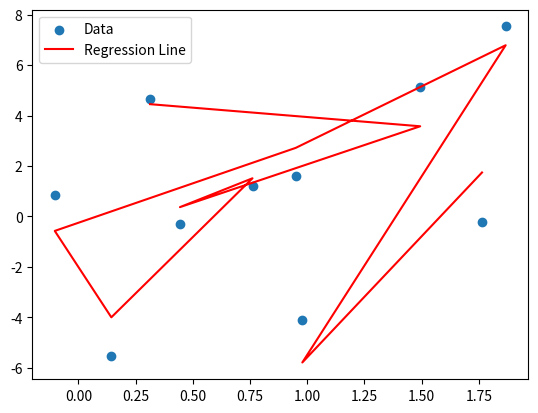

The matplotlib source for this figure:
import numpy as np
import matplotlib.pyplot as plt

# Generate some random data
np.random.seed(0)
n_samples = 10
X = np.random.randn(n_samples, 2)
y = 2 * X[:, 0] - 3 * X[:, 1] + np.random.randn(n_samples)

# Add a column of ones to X for the intercept term
X = np.hstack((np.ones((n_samples, 1)), X))

# Compute the coefficients using the normal equation
coeffs = np.linalg.inv(X.T.dot(X)).dot(X.T).dot(y)

# Print the coefficients and intercept
print("Coefficients:", coeffs[1:])
print("Intercept:", coeffs[0])

# Plot the data and the regression line
fig, ax = plt.subplots()
ax.scatter(X[:, 1], y, label='Data')
ax.plot(X[:, 1], X.dot(coeffs), color='red', label='Regression Line')
ax.legend()
plt.show()
